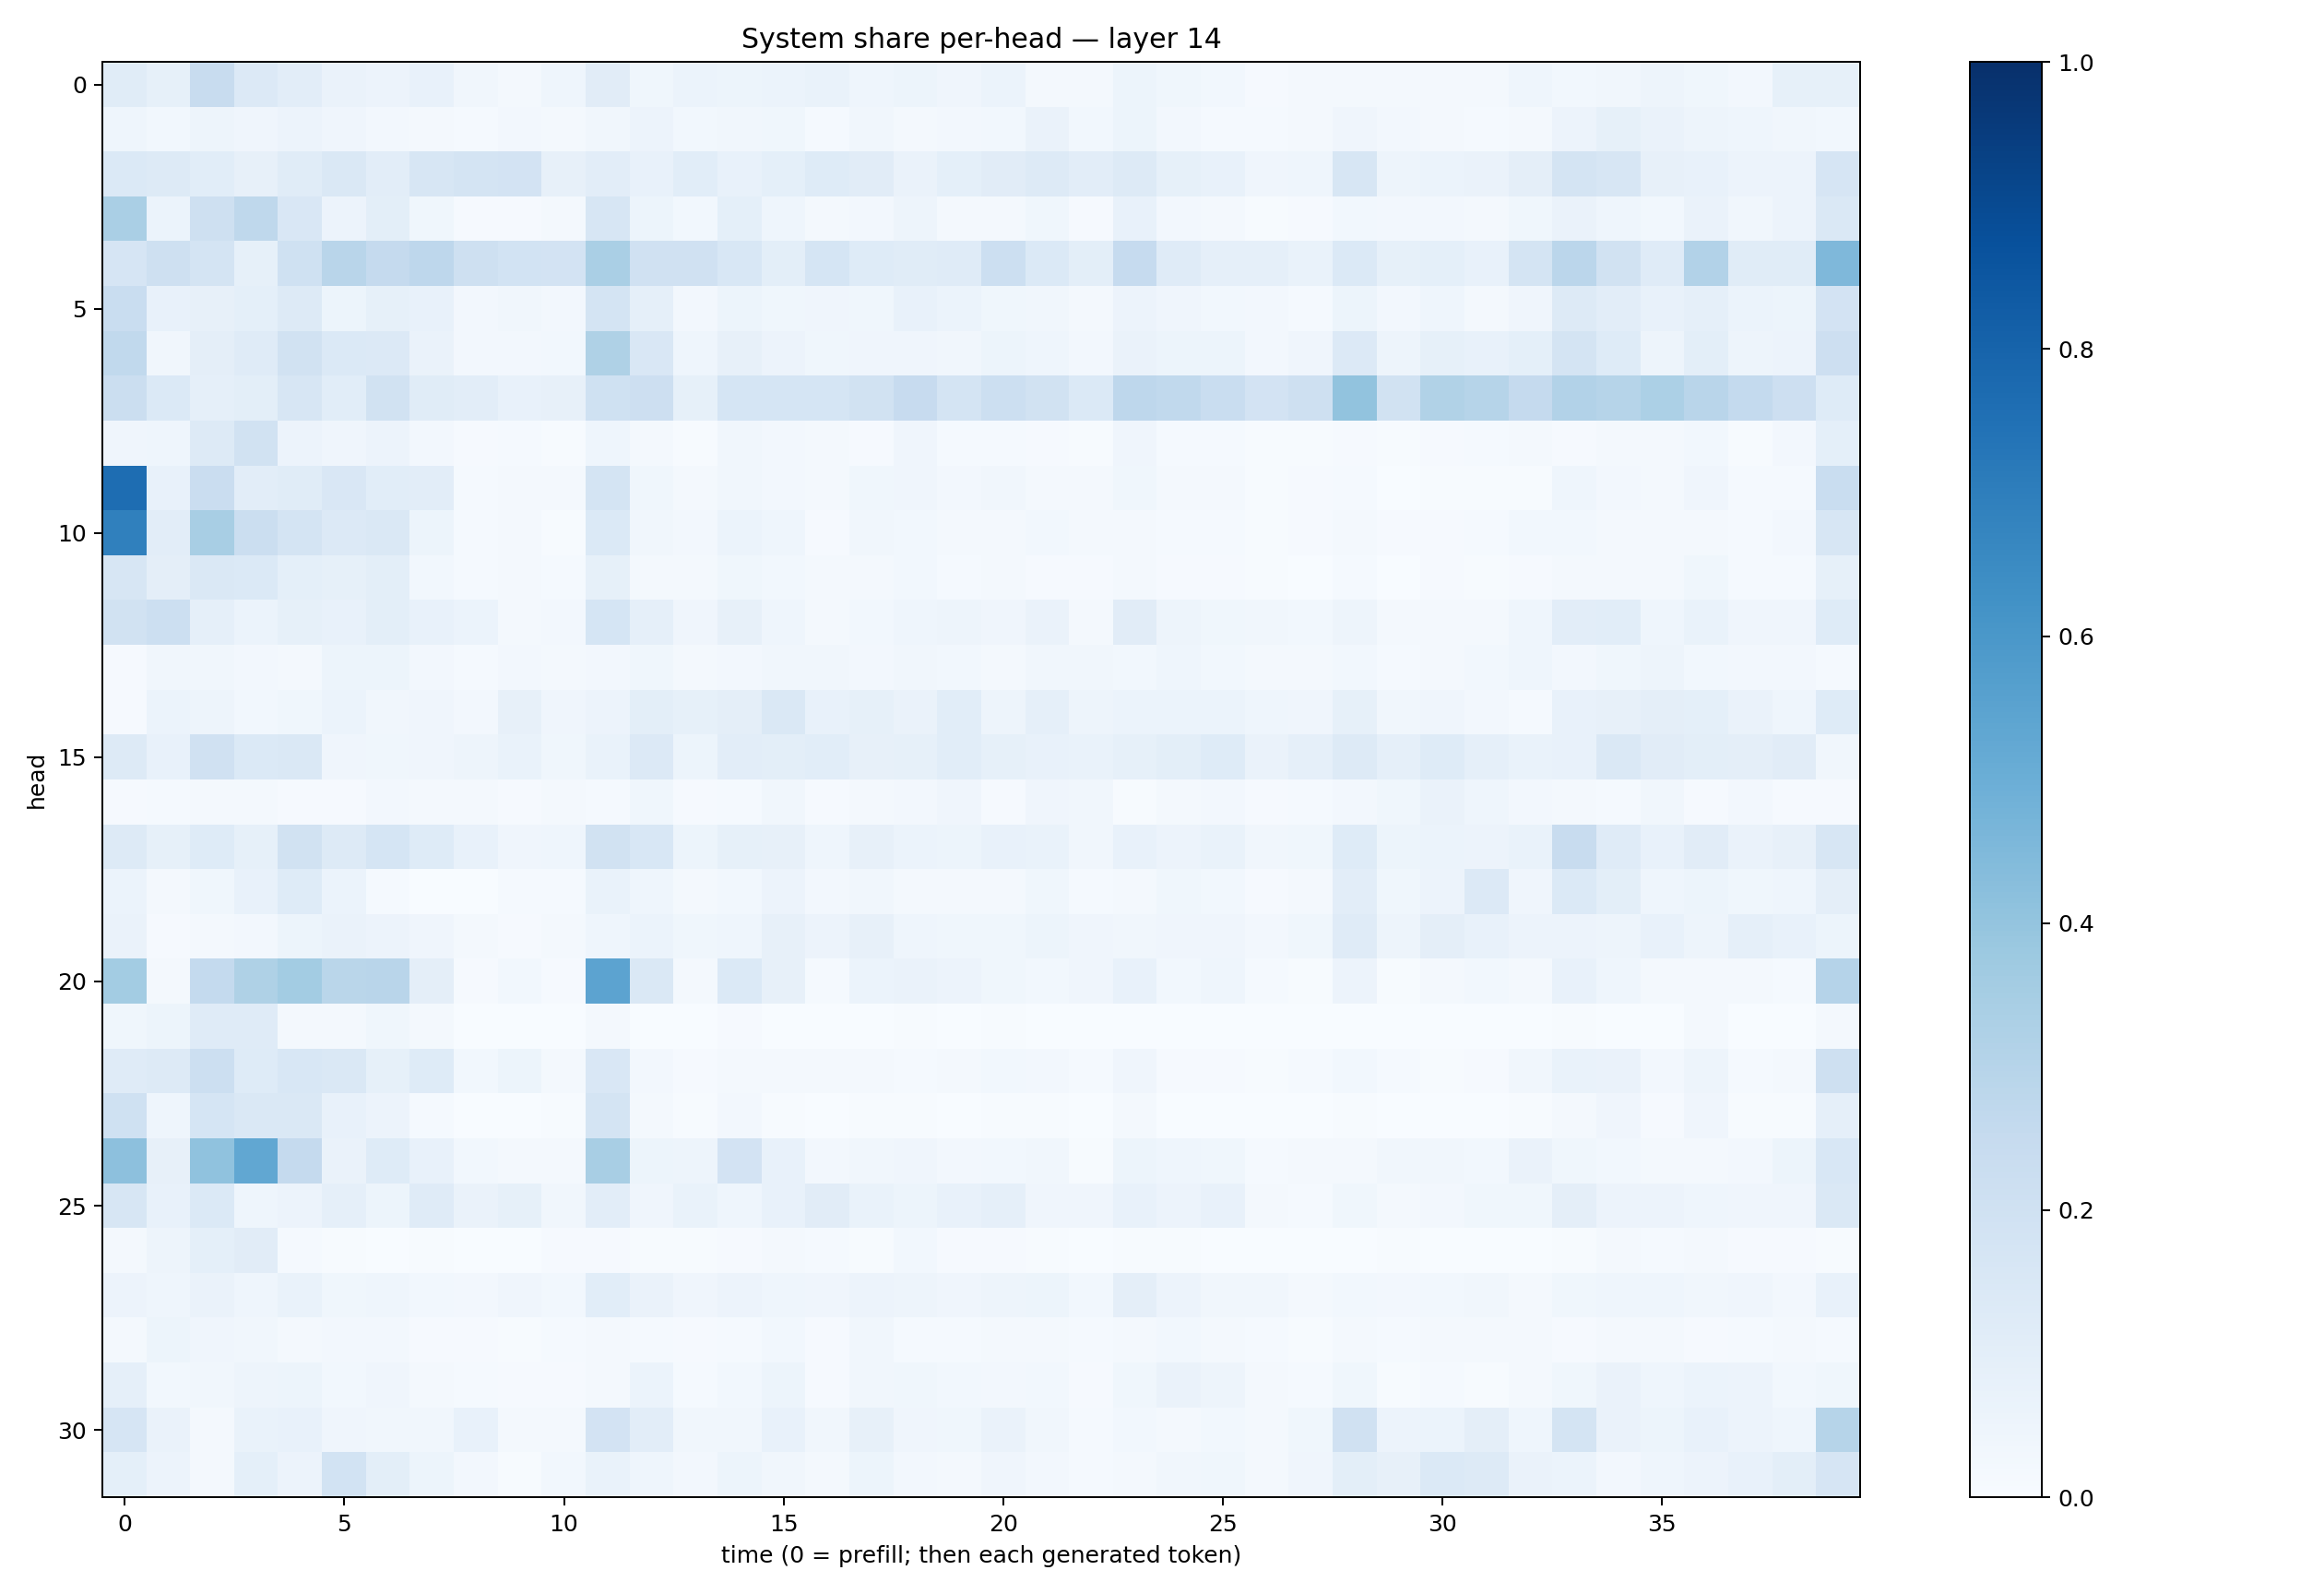

Data behind this chart, as committed beside it:
0.11690861, 0.08537366, 0.24141976, 0.13421176, 0.10343582, 0.06529626, 0.05677167, 0.07635002, 0.032465816, 0.017801415, 0.043158267, 0.1095658, 0.03554124, 0.060300842, 0.052962586, 0.059362154, 0.06868487, 0.043925226, 0.053345684, 0.042611275, 0.058630187, 0.02172682, 0.019066093, 0.05417155
0.04565, 0.02858, 0.04906, 0.04222, 0.05663, 0.04182, 0.02447, 0.01824, 0.01558, 0.0271, 0.02169, 0.03141, 0.05814, 0.03114, 0.03215, 0.03591, 0.01413, 0.03176, 0.02091, 0.02595, 0.02852, 0.06461, 0.03125, 0.05283
0.1372, 0.1289, 0.1089, 0.07931, 0.1141, 0.142, 0.1045, 0.1572, 0.1764, 0.1809, 0.07884, 0.1051, 0.07223, 0.108, 0.07344, 0.0918, 0.1241, 0.1111, 0.06413, 0.09302, 0.113, 0.1263, 0.1024, 0.1288
0.3385, 0.061, 0.2092, 0.2718, 0.1494, 0.05585, 0.101, 0.0376, 0.01091, 0.009063, 0.0178, 0.1591, 0.05219, 0.03053, 0.0925, 0.04685, 0.01805, 0.02641, 0.04808, 0.01596, 0.0231, 0.03661, 0.008158, 0.07644
0.1646, 0.2109, 0.1791, 0.08436, 0.1994, 0.2913, 0.2518, 0.2736, 0.2045, 0.1862, 0.1818, 0.3387, 0.1987, 0.1989, 0.1544, 0.1012, 0.1686, 0.1212, 0.1148, 0.1187, 0.2161, 0.1391, 0.1002, 0.2498
0.2343, 0.07173, 0.08186, 0.09273, 0.1301, 0.0544, 0.08463, 0.07302, 0.02569, 0.03276, 0.02606, 0.1725, 0.08794, 0.02629, 0.05463, 0.03722, 0.04009, 0.03749, 0.0709, 0.0595, 0.03772, 0.03339, 0.02305, 0.05667
0.2635, 0.03126, 0.0938, 0.1173, 0.1944, 0.1371, 0.1335, 0.06308, 0.02605, 0.02622, 0.02877, 0.3213, 0.1486, 0.04396, 0.07898, 0.05809, 0.03846, 0.03951, 0.04293, 0.0324, 0.0538, 0.04587, 0.02429, 0.06444
0.2265, 0.1406, 0.08768, 0.1009, 0.1605, 0.1074, 0.1947, 0.1142, 0.1037, 0.07048, 0.07923, 0.1993, 0.2121, 0.08452, 0.1703, 0.1695, 0.1696, 0.1943, 0.2459, 0.1776, 0.2164, 0.1918, 0.1378, 0.2745
0.04124, 0.04406, 0.1311, 0.1942, 0.05767, 0.04257, 0.05757, 0.02686, 0.008779, 0.01196, 0.00654, 0.04302, 0.02153, 0.006266, 0.03407, 0.0248, 0.01593, 0.0102, 0.04195, 0.01324, 0.01518, 0.01016, 0.004855, 0.0399
0.7642, 0.07618, 0.229, 0.1035, 0.1133, 0.15, 0.1091, 0.1049, 0.01339, 0.02045, 0.01707, 0.1761, 0.03821, 0.02037, 0.03164, 0.02673, 0.01755, 0.03681, 0.04137, 0.02444, 0.03258, 0.01624, 0.02184, 0.03529
0.6898, 0.1047, 0.34, 0.2249, 0.1726, 0.1336, 0.1474, 0.05459, 0.01316, 0.02012, 0.006907, 0.1391, 0.03217, 0.02564, 0.06069, 0.04603, 0.01083, 0.03438, 0.02803, 0.02067, 0.01998, 0.03099, 0.01748, 0.02268
0.1623, 0.09518, 0.1449, 0.1403, 0.09163, 0.0824, 0.09887, 0.02882, 0.01263, 0.02279, 0.01394, 0.08253, 0.02206, 0.01721, 0.03805, 0.02839, 0.01958, 0.01943, 0.02905, 0.01342, 0.01927, 0.01146, 0.01124, 0.01863
0.1949, 0.2187, 0.08945, 0.0601, 0.08521, 0.07156, 0.1006, 0.07241, 0.06126, 0.01822, 0.02445, 0.1707, 0.08673, 0.03938, 0.08197, 0.04454, 0.02331, 0.03019, 0.04402, 0.0486, 0.0391, 0.06447, 0.016, 0.1108
0.007993, 0.03254, 0.03244, 0.0267, 0.02086, 0.05377, 0.05121, 0.02486, 0.01298, 0.02473, 0.01645, 0.02407, 0.03647, 0.02022, 0.02439, 0.03366, 0.03368, 0.02558, 0.03422, 0.02852, 0.02264, 0.03232, 0.03208, 0.0302
0.009979, 0.05906, 0.04977, 0.02794, 0.03839, 0.05871, 0.03424, 0.04027, 0.02517, 0.07999, 0.04248, 0.05727, 0.09822, 0.08345, 0.09487, 0.1458, 0.07217, 0.08257, 0.06356, 0.1093, 0.04718, 0.08829, 0.0505, 0.05918
0.1285, 0.07364, 0.1963, 0.1388, 0.1465, 0.04217, 0.03603, 0.04037, 0.04893, 0.06736, 0.03596, 0.06836, 0.1347, 0.05462, 0.1029, 0.0983, 0.1063, 0.07933, 0.08208, 0.1089, 0.08503, 0.07538, 0.06744, 0.08396
0.01047, 0.01228, 0.01616, 0.01935, 0.00926, 0.0108, 0.02554, 0.01826, 0.01645, 0.008825, 0.02244, 0.01544, 0.03813, 0.009546, 0.0128, 0.03308, 0.01021, 0.01742, 0.02711, 0.04105, 0.01108, 0.03911, 0.03303, 0.006282
0.131, 0.08216, 0.1219, 0.08308, 0.19, 0.1311, 0.1695, 0.1246, 0.07576, 0.04242, 0.04391, 0.195, 0.1541, 0.05442, 0.08296, 0.07904, 0.04541, 0.08126, 0.05984, 0.05335, 0.0722, 0.06845, 0.03188, 0.07254
0.06165, 0.01573, 0.03902, 0.07422, 0.1237, 0.0616, 0.01199, 0.002194, 0.003231, 0.01365, 0.01344, 0.06952, 0.04499, 0.01787, 0.02756, 0.05797, 0.02649, 0.03345, 0.02087, 0.02165, 0.01687, 0.03692, 0.01184, 0.02009
0.06607, 0.00826, 0.01776, 0.02588, 0.05079, 0.06271, 0.05818, 0.04103, 0.0227, 0.008554, 0.02165, 0.04453, 0.05876, 0.03593, 0.04606, 0.08158, 0.05851, 0.08111, 0.04549, 0.0366, 0.03844, 0.0514, 0.04068, 0.03175
0.3582, 0.02337, 0.2558, 0.3235, 0.3586, 0.2876, 0.2907, 0.09506, 0.01135, 0.02783, 0.01137, 0.5456, 0.1454, 0.01959, 0.1369, 0.07868, 0.01402, 0.05976, 0.0647, 0.05717, 0.03841, 0.0279, 0.0394, 0.07265
0.03868, 0.05207, 0.1186, 0.1173, 0.01738, 0.01942, 0.03839, 0.01603, 0.001304, 0.0006808, 0.002164, 0.02078, 0.002727, 0.001929, 0.00908, 0.0009417, 0.0006911, 0.003565, 0.007746, 0.003111, 0.005243, 0.001721, 0.0004443, 0.003306
0.1189, 0.1252, 0.2177, 0.1219, 0.1556, 0.1458, 0.08428, 0.1235, 0.02856, 0.05304, 0.02156, 0.1506, 0.02699, 0.01008, 0.01683, 0.01587, 0.01865, 0.02205, 0.01518, 0.02127, 0.02926, 0.02439, 0.01183, 0.04185
0.2014, 0.0466, 0.1691, 0.1468, 0.1431, 0.07405, 0.05787, 0.0144, 0.0009969, 0.001635, 0.004905, 0.174, 0.01747, 0.006457, 0.02716, 0.004987, 0.001579, 0.005697, 0.004358, 0.002248, 0.005364, 0.006019, 0.001969, 0.02239
0.4169, 0.07832, 0.4084, 0.5303, 0.2521, 0.06605, 0.1231, 0.07458, 0.02877, 0.01956, 0.01671, 0.3435, 0.05304, 0.04968, 0.1811, 0.07139, 0.02553, 0.03279, 0.04231, 0.02543, 0.02948, 0.03235, 0.007786, 0.05408
0.1566, 0.07344, 0.1374, 0.04306, 0.05787, 0.0895, 0.0536, 0.1199, 0.0654, 0.08403, 0.03475, 0.1026, 0.04157, 0.06774, 0.0467, 0.07679, 0.1118, 0.0703, 0.05436, 0.07259, 0.08913, 0.04162, 0.03997, 0.07394
0.02143, 0.04784, 0.09267, 0.1097, 0.01209, 0.005053, 0.003245, 0.004056, 0.003228, 0.002761, 0.009322, 0.01013, 0.00724, 0.004743, 0.009571, 0.01657, 0.01186, 0.005523, 0.02744, 0.01107, 0.007813, 0.004943, 0.001212, 0.004415
0.05779, 0.04341, 0.06378, 0.04376, 0.06963, 0.03712, 0.04551, 0.03074, 0.02484, 0.04276, 0.02922, 0.1081, 0.06538, 0.04025, 0.05543, 0.04368, 0.0423, 0.056, 0.04926, 0.04269, 0.0492, 0.05294, 0.02768, 0.09604
0.02165, 0.05289, 0.04208, 0.03483, 0.02317, 0.02639, 0.02462, 0.009076, 0.008246, 0.005134, 0.01387, 0.01647, 0.01405, 0.01005, 0.01271, 0.02775, 0.01005, 0.03134, 0.01542, 0.01358, 0.0167, 0.01783, 0.01324, 0.01616
0.0882, 0.02979, 0.0316, 0.04862, 0.05421, 0.03036, 0.04198, 0.02272, 0.01428, 0.008615, 0.01122, 0.02015, 0.06139, 0.01331, 0.02966, 0.05183, 0.01163, 0.03405, 0.03618, 0.02819, 0.02384, 0.02956, 0.01111, 0.03544
0.1666, 0.06505, 0.02138, 0.06847, 0.0708, 0.04188, 0.03157, 0.0338, 0.07457, 0.02217, 0.01828, 0.1805, 0.1041, 0.03348, 0.03362, 0.07352, 0.0317, 0.08154, 0.03943, 0.03896, 0.06295, 0.03131, 0.01545, 0.02976
0.09307, 0.05487, 0.01995, 0.09228, 0.0576, 0.1859, 0.1014, 0.05469, 0.02559, 0.007589, 0.02767, 0.06998, 0.04435, 0.02596, 0.05097, 0.0337, 0.01814, 0.05091, 0.02669, 0.02213, 0.04054, 0.02569, 0.01278, 0.02294
